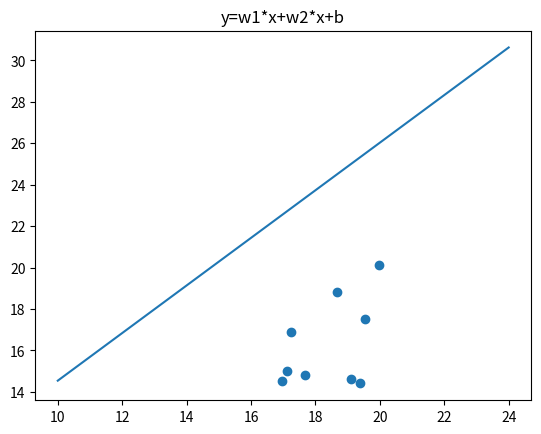

This chart was generated by the following Python code:
# -*- coding: utf-8 -*-
"""
Created on Fri Sep  9 20:17:57 2022

[redacted]
"""
#load Dependencies
import matplotlib.pyplot as plt
import math
import random
#load dataset

x1=[0,0,0,0,0,0,0,0,0,0,0,0,0,0,0,0,0,0]
for i in range(0,18):
    x1[i]=random.uniform(15,20)
#    print(x1[i])
x2=[0,0,0,0,0,0,0,0,0,0,0,0,0,0,0,0,0,0]
for i in range(0,18):
    x2[i]=random.randint(1,3)
#    print(x2[i])
y=[14.8,17.5,16.9,14.5,14.6,14.4,15.0,20.1,18.8,15.7,14.9,13.5,13.6,15.4,14.0,11.8,13.0,12.7]
#training set
x1_train=x1[0:9]
x2_train=x2[0:9]
y_train=y[0:9]
n_train=len(x1_train)
#testing set
x1_test=x1[9:]
x2_test=x2[9:]
y_test=y[9:]
n_test=len(x1_test)
#set parameter
w1=-0.1
w2=0.3
b=3
#learning rate
lr=0.00001
#training cycle
epoches=1000
#y=
for i in range(epoches):
    sum_w1=0.0
    sum_w2=0.0
    sum_b=0.0
    for i in range(n_train):
        y_hat=w1*x1_train[i]+w2*x2_train[i]+b
        sum_w1+=(y_train[i]-y_hat)*(-x1_train[i])
        sum_w2+=(y_train[i]-y_hat)*(-x2_train[i])
        sum_b+=(y_train[i]-y_hat)*(-1)
    decent_w1=2*sum_w1#梯度
    decent_w2=2*sum_w2
    det_b=2*sum_b
    w1=w1-lr*decent_w1
    w2=w2-lr*decent_w2
    b=b-lr*det_b
#show image
fig,ax=plt.subplots()
ax.scatter(x1_train,y_train)
ax.plot([i for i in range(10,25)],[w1*i+w2*i+b for i in range(10,25)])
plt.title('y=w1*x+w2*x+b')
plt.show()
#training loss
total_train_loss=0
for i in range(n_train):
    y_hat=w1*x1_train[i]+w2*x2_train[i]+b
    total_train_loss+=(y_train[i]-y_hat)**2
#test loss
total_test_loss=0
for i in range(n_test):
    y_hat=w1*x1_test[i]+w2*x2_test[i]+b
    total_test_loss+=(y_test[i]-y_hat)**2
print("total_train_loss:")
print(total_train_loss)
print("total_test_loss:")
print(total_test_loss)

#%%


